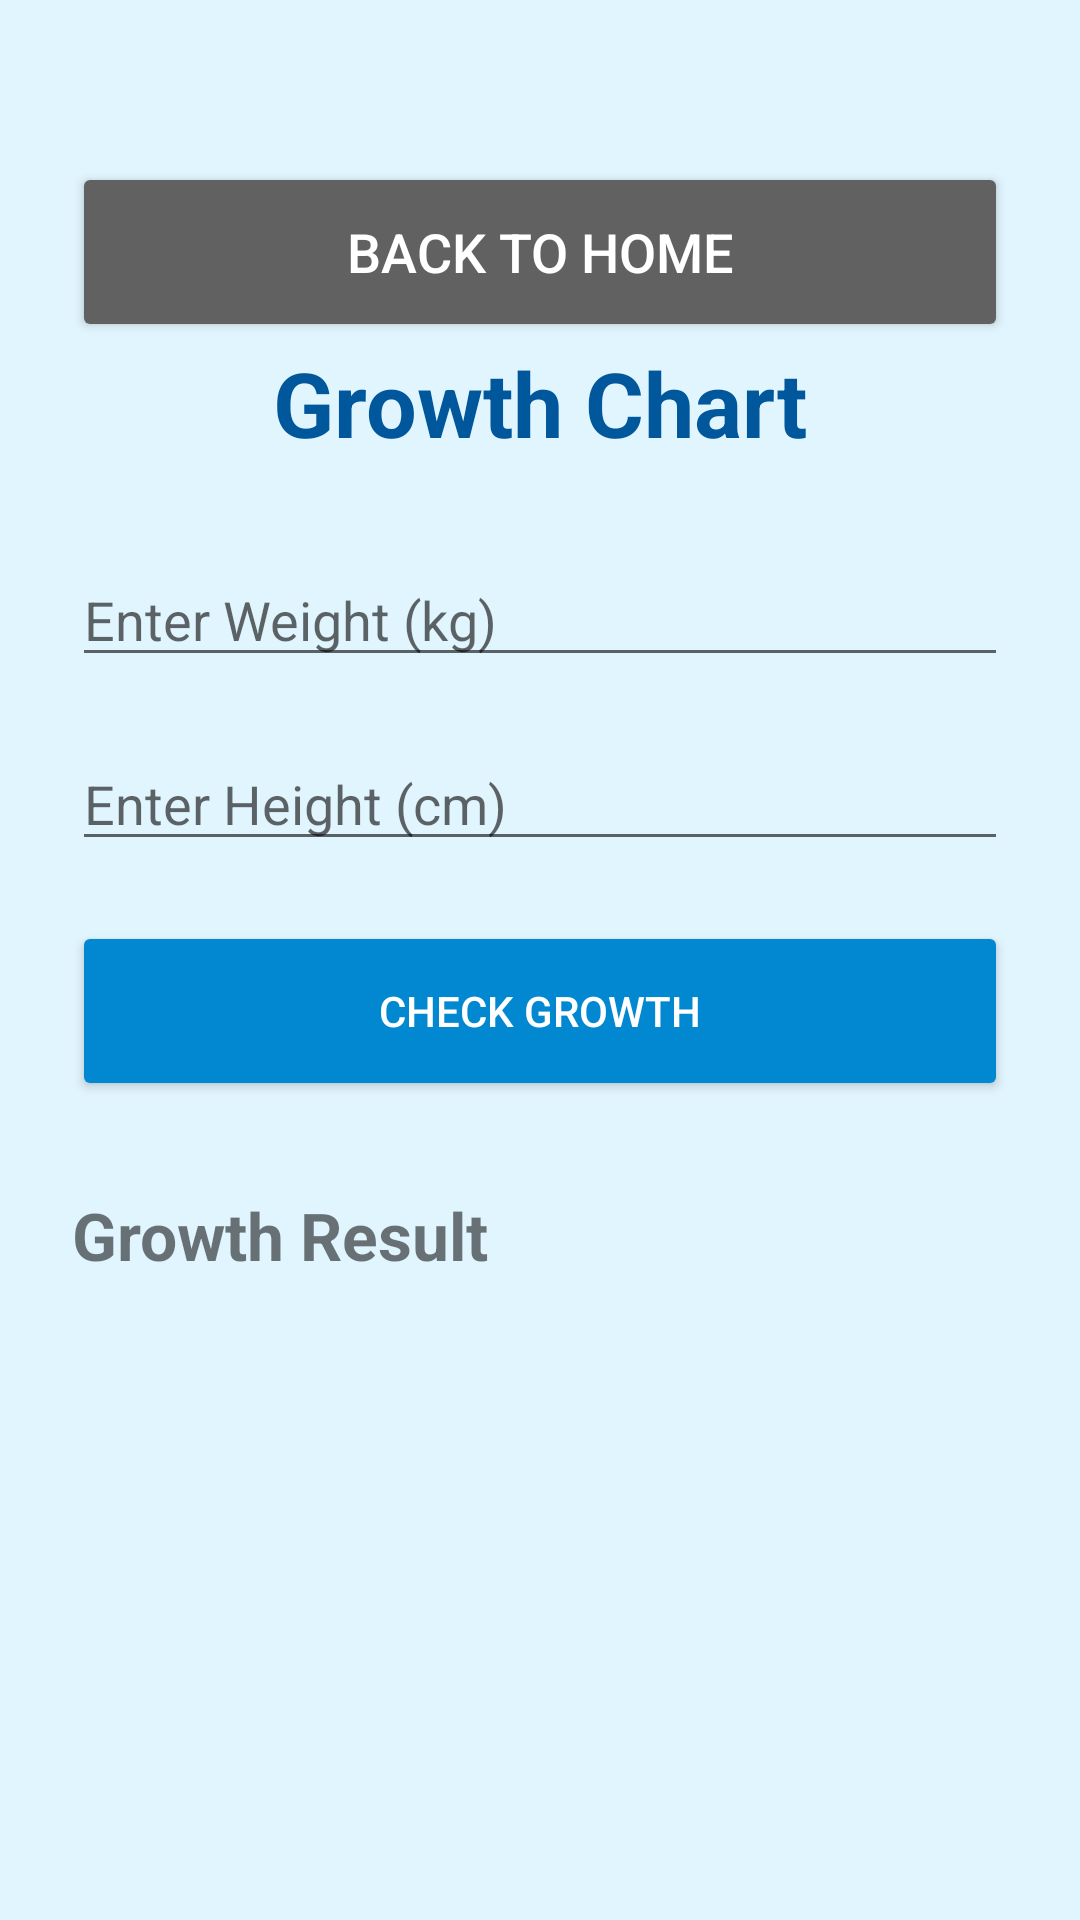

Reconstruct the res/layout file that produces this screen, plus the resources it refers to.
<!-- AndroidManifest.xml: fallback theme Theme.MaterialComponents.DayNight.NoActionBar -->
<!-- res/layout/growth_chart.xml -->
<?xml version="1.0" encoding="utf-8"?>
<ScrollView xmlns:android="http://schemas.android.com/apk/res/android"
    android:layout_width="match_parent"
    android:layout_height="match_parent"
    android:background="#E1F5FE">

    <LinearLayout
        android:layout_width="match_parent"
        android:layout_height="wrap_content"
        android:orientation="vertical"
        android:padding="24dp">
        <Button
            android:id="@+id/btnBack"
            android:layout_width="match_parent"
            android:layout_height="60dp"
            android:text="Back to Home"
            android:textSize="18sp"
            android:backgroundTint="#616161"
            android:textColor="#FFFFFF"
            android:layout_marginTop="30dp"/>

        <TextView
            android:layout_width="wrap_content"
            android:layout_height="wrap_content"
            android:text="Growth Chart"
            android:textSize="30sp"
            android:textStyle="bold"
            android:textColor="#01579B"
            android:layout_gravity="center"
            android:layout_marginBottom="30dp"/>

        <EditText
            android:id="@+id/etWeight"
            android:layout_width="match_parent"
            android:layout_height="wrap_content"
            android:hint="Enter Weight (kg)"
            android:inputType="numberDecimal"
            android:layout_marginBottom="20dp"/>

        <EditText
            android:id="@+id/etHeight"
            android:layout_width="match_parent"
            android:layout_height="wrap_content"
            android:hint="Enter Height (cm)"
            android:inputType="numberDecimal"
            android:layout_marginBottom="20dp"/>

        <Button
            android:id="@+id/btnGrowth"
            android:layout_width="match_parent"
            android:layout_height="60dp"
            android:text="Check Growth"
            android:textColor="#FFFFFF"
            android:backgroundTint="#0288D1"/>

        <TextView
            android:id="@+id/tvGrowth"
            android:layout_width="wrap_content"
            android:layout_height="wrap_content"
            android:text="Growth Result"
            android:textSize="22sp"
            android:textStyle="bold"
            android:layout_marginTop="30dp"/>

    </LinearLayout>

</ScrollView>
<!-- resources referenced by this layout -->
<resources>

</resources>
